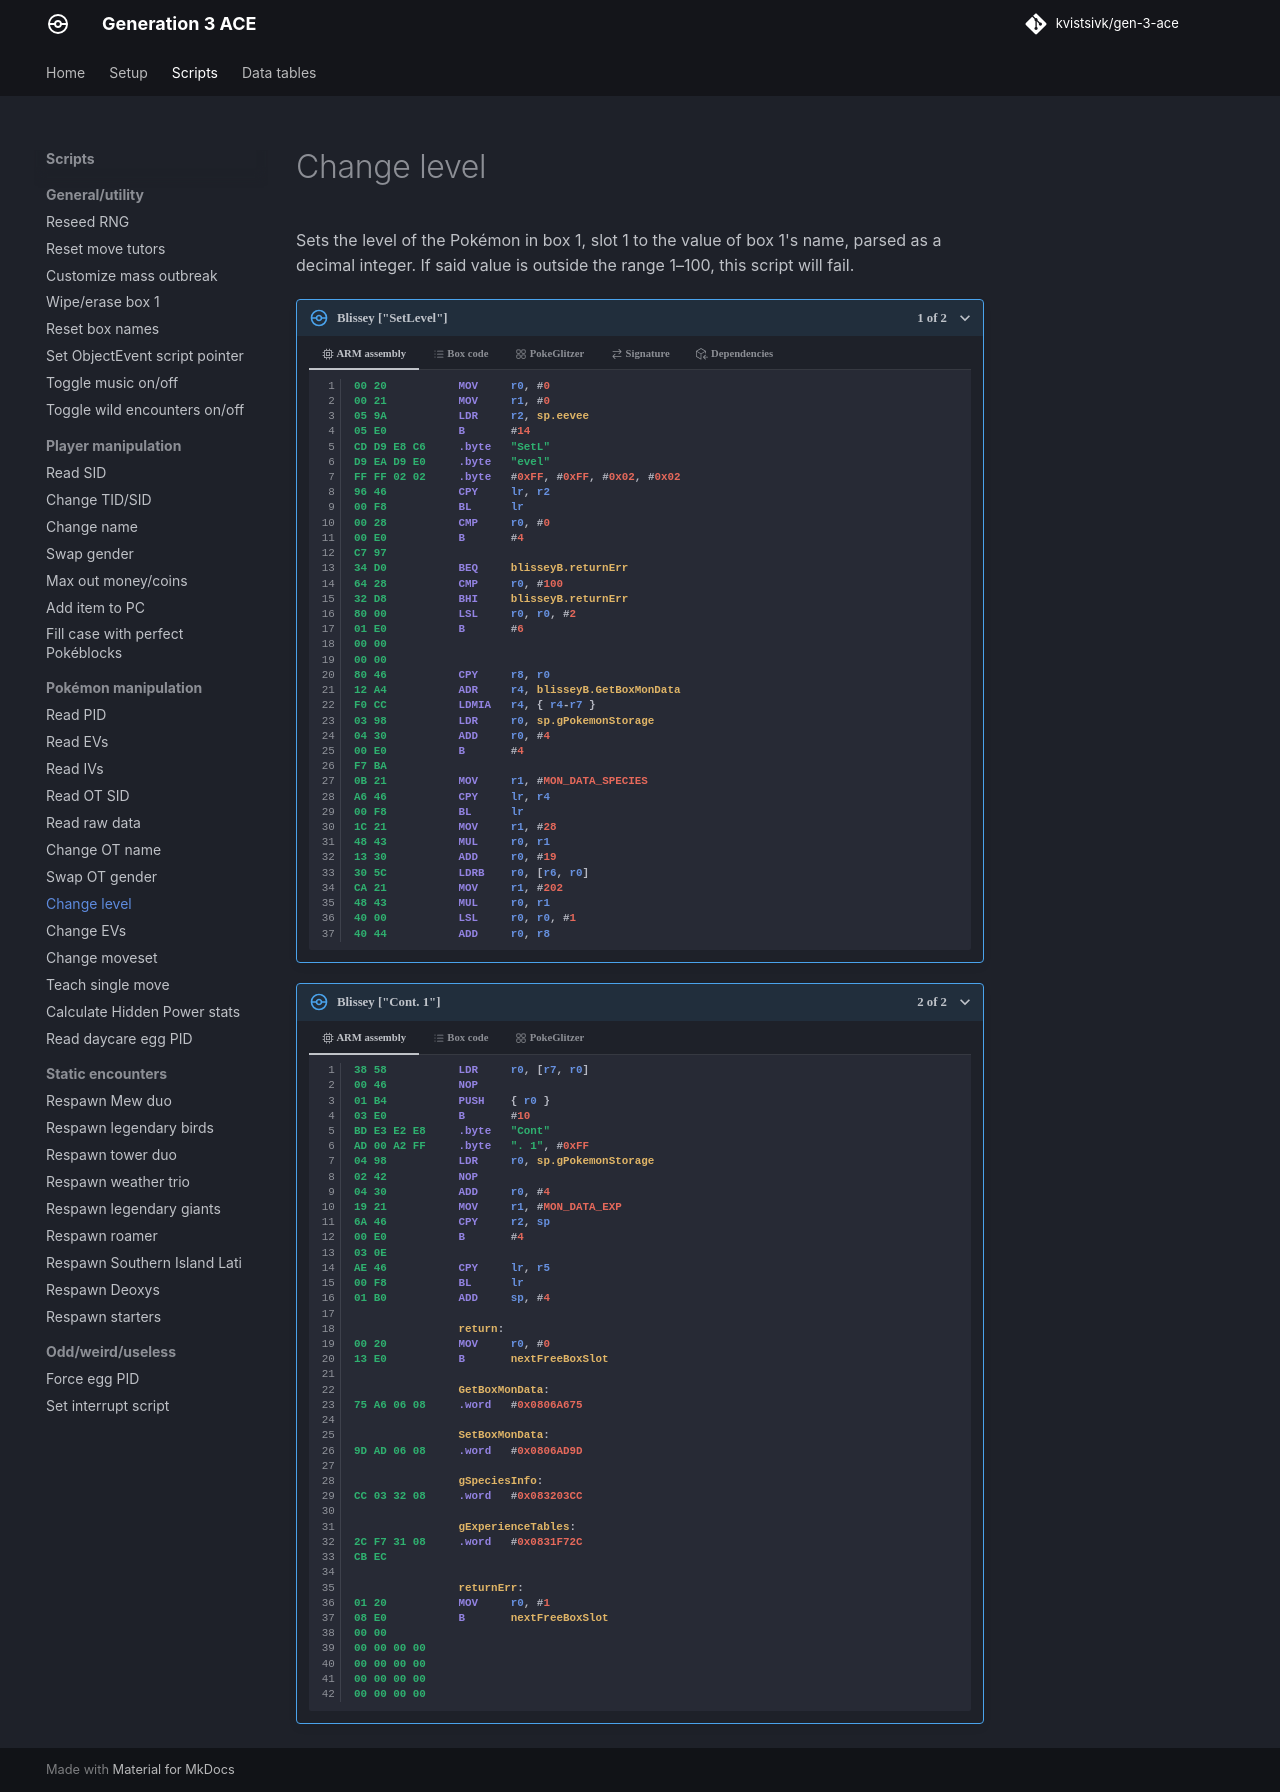

repository: kvistsivk/gen-3-ace · page: scripts/pokemon/change-level/index.html · generator: mkdocs

# Change level

Sets the level of the Pokémon in box 1, slot 1 to the value of box 1's name,
parsed as a decimal integer. If said value is outside the range 1–100, this
script will fail.

--8<-- "scripts/blissey-a.md"

--8<-- "scripts/blissey-b.md"
